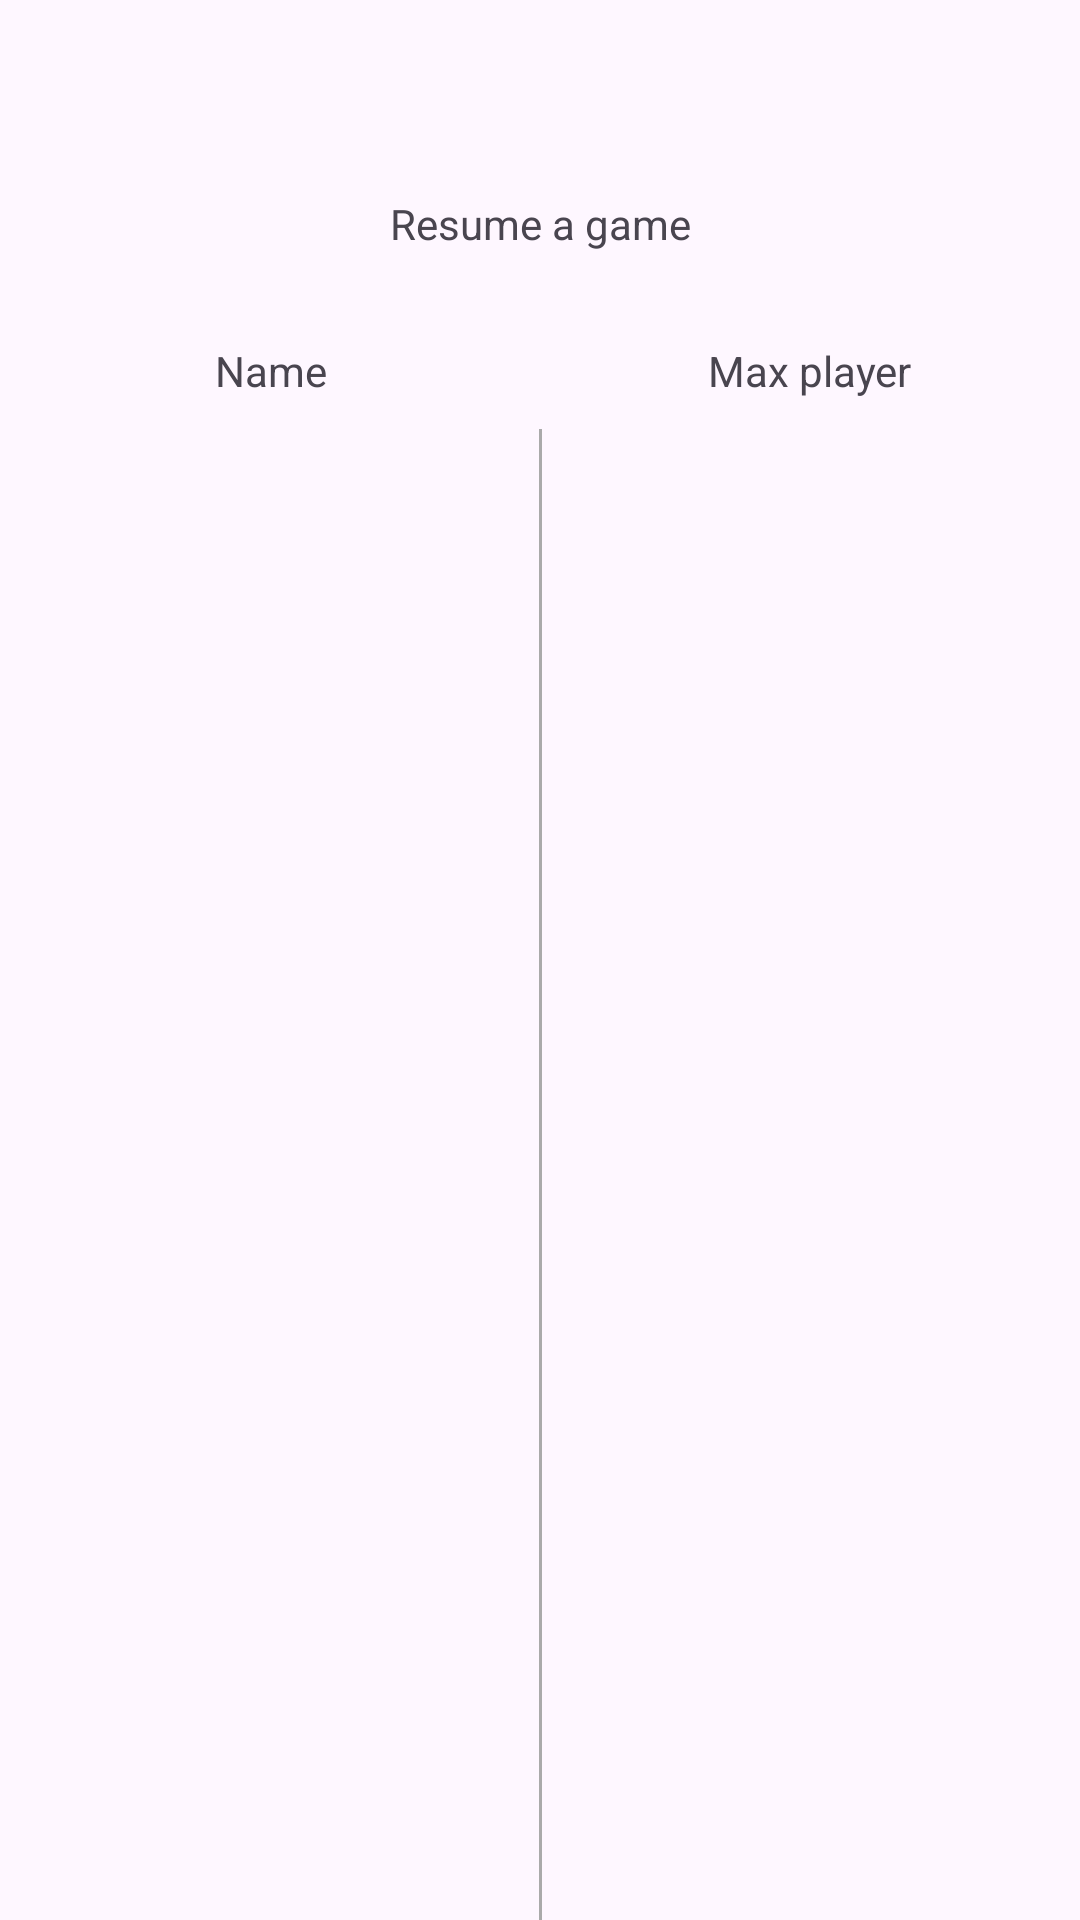

Produce the Android XML layout that renders to this screen, including the resource entries it uses.
<!-- AndroidManifest.xml: application theme Theme.MunchkinLikeClient -->
<!-- res/layout/resume_game.xml -->
<?xml version="1.0" encoding="utf-8"?>

<androidx.constraintlayout.widget.ConstraintLayout xmlns:android="http://schemas.android.com/apk/res/android"
    xmlns:app="http://schemas.android.com/apk/res-auto"
    xmlns:tools="http://schemas.android.com/tools"
    android:layout_width="match_parent"
    android:layout_height="match_parent"
    tools:context=".MainActivity">

    <TextView
        android:layout_marginTop="65dp"
        android:id="@+id/Title"
        android:layout_width="wrap_content"
        android:layout_height="wrap_content"
        android:text="Resume a game"
        app:layout_constraintTop_toTopOf="parent"
        app:layout_constraintStart_toStartOf="parent"
        app:layout_constraintEnd_toEndOf="parent"
        />

    <TextView
        android:id="@+id/Title2"
        android:layout_width="wrap_content"
        android:layout_height="wrap_content"
        android:text="Name"
        app:layout_constraintTop_toBottomOf="@+id/Title"
        app:layout_constraintStart_toStartOf="parent"
        app:layout_constraintEnd_toEndOf="@+id/separator"
        android:layout_marginTop="30dp"
        />

    <View
        android:id="@+id/separator"
        android:layout_width="1dp"
        android:layout_height="0dp"
        android:background="@android:color/darker_gray"
        app:layout_constraintStart_toStartOf="parent"
        app:layout_constraintTop_toBottomOf="@+id/Title2"
        app:layout_constraintEnd_toEndOf="parent"
        android:layout_marginTop="10dp"
        />

    <TextView
        android:id="@+id/Title3"
        android:layout_width="wrap_content"
        android:layout_height="wrap_content"
        android:text="Max player"
        app:layout_constraintTop_toBottomOf="@+id/Title"
        app:layout_constraintStart_toStartOf="@+id/separator"
        app:layout_constraintEnd_toEndOf="parent"
        android:layout_marginTop="30dp"
        />

    <ListView
        android:id="@+id/projectList"
        android:layout_width="match_parent"
        android:layout_height="wrap_content"
        app:layout_constraintTop_toBottomOf="@+id/Title2"
        app:layout_constraintVertical_bias="1.0"
        tools:layout_editor_absoluteX="-48dp"
        android:layout_marginTop="20dp"
        android:layout_marginBottom="10dp"
        />

</androidx.constraintlayout.widget.ConstraintLayout>
<!-- resources referenced by this layout -->
<resources>
  <style name="Theme.MunchkinLikeClient" parent="Base.Theme.MunchkinLikeClient" />
  <style name="Base.Theme.MunchkinLikeClient" parent="Theme.Material3.DayNight.NoActionBar">
          
          
      </style>
</resources>
